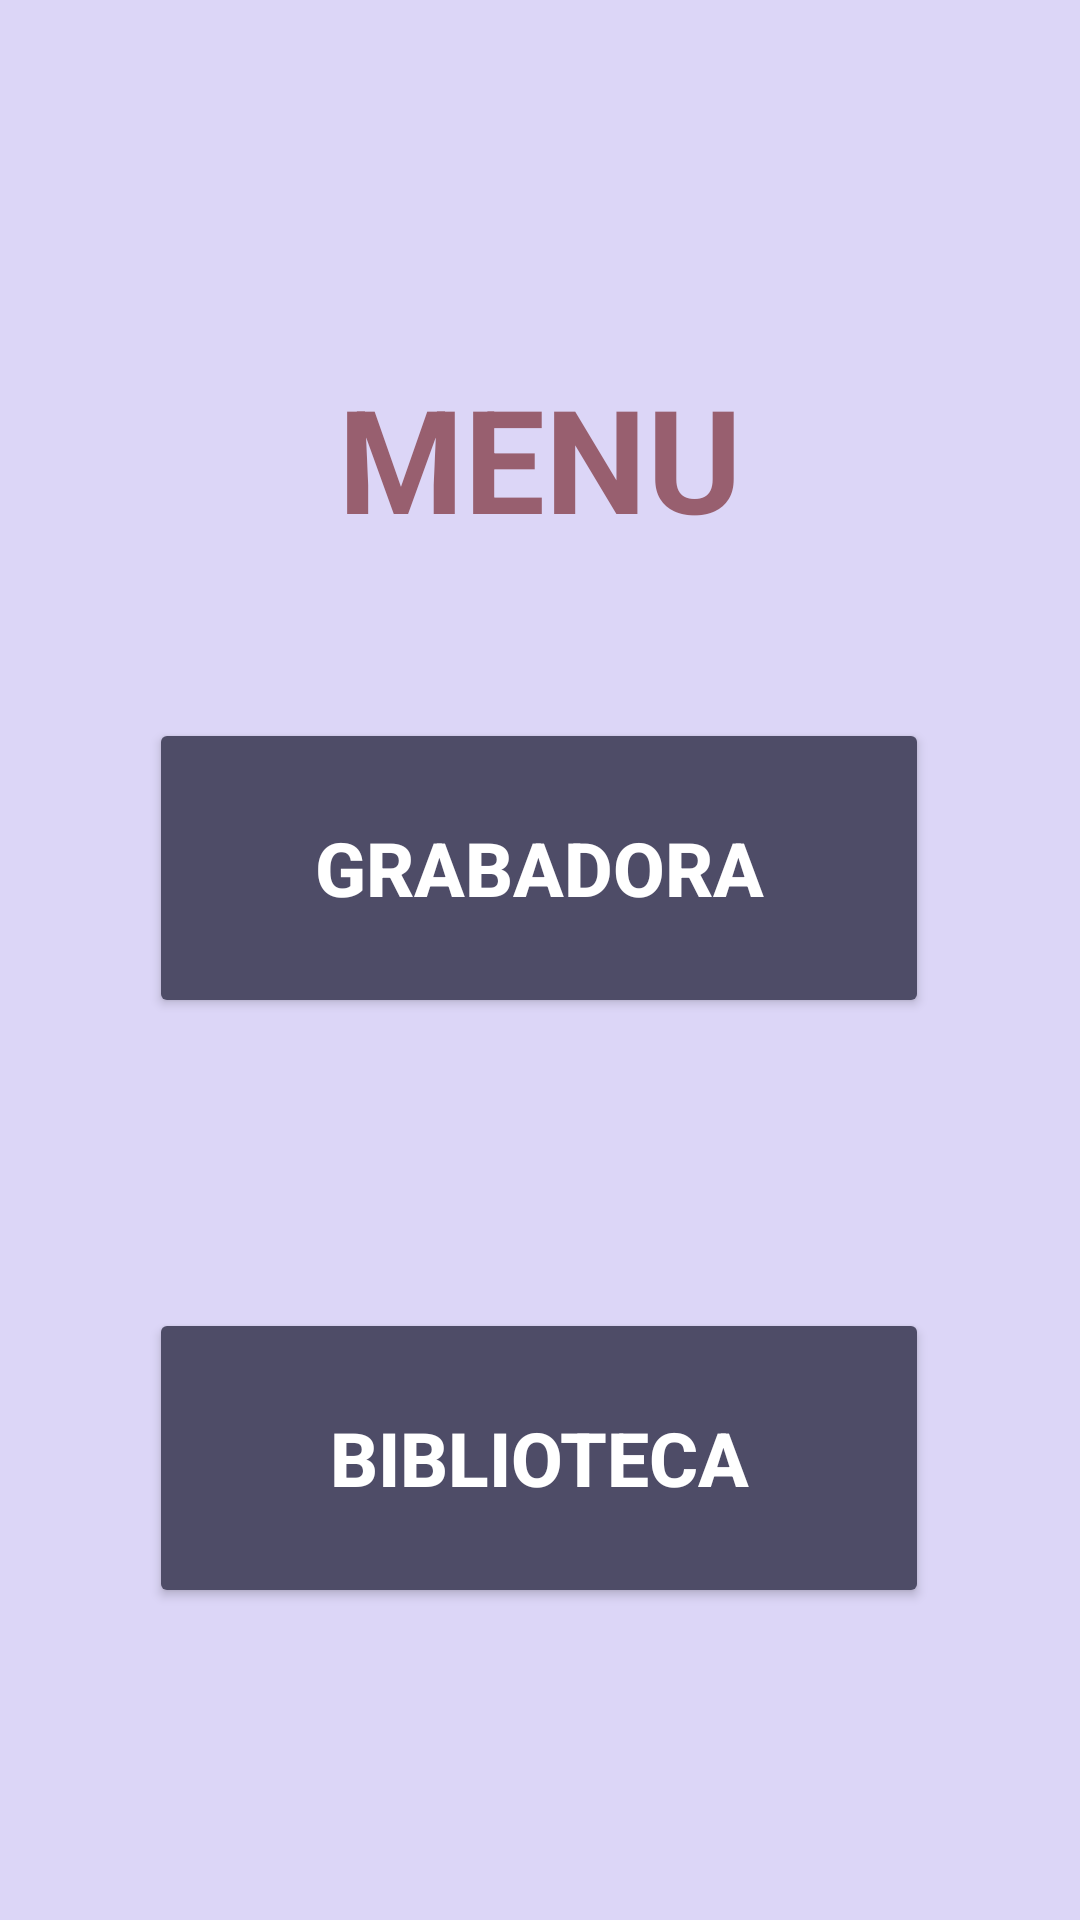

Android layout source for this screen:
<!-- AndroidManifest.xml: application theme Theme.ENota_DSM -->
<!-- res/layout/activity_main.xml -->
<?xml version="1.0" encoding="utf-8"?>
<androidx.constraintlayout.widget.ConstraintLayout xmlns:android="http://schemas.android.com/apk/res/android"
    xmlns:app="http://schemas.android.com/apk/res-auto"
    xmlns:tools="http://schemas.android.com/tools"
    android:layout_width="match_parent"
    android:layout_height="match_parent"
    android:background="#DCD6F7"
    tools:context=".MainActivity">

    <Button
        android:id="@+id/btnBiblioteca"
        android:layout_width="260dp"
        android:layout_height="100dp"
        android:layout_marginTop="436dp"
        android:backgroundTint="@color/boton1"
        android:text="Biblioteca"
        android:textColor="@color/white"
        android:textSize="25dp"
        android:textStyle="bold"
        app:cornerRadius="30dp"
        app:layout_constraintEnd_toEndOf="parent"
        app:layout_constraintHorizontal_bias="0.496"
        app:layout_constraintStart_toStartOf="parent"
        app:layout_constraintTop_toTopOf="parent"
        tools:ignore="MissingConstraints">

    </Button>

    <Button
        android:id="@+id/btnGrabadora"
        android:layout_width="260dp"
        android:layout_height="100dp"
        android:backgroundTint="@color/boton1"
        android:text="Grabadora"
        android:textColor="@color/white"
        android:textSize="25dp"
        android:textStyle="bold"
        app:cornerRadius="30dp"
        app:layout_constraintBottom_toBottomOf="parent"
        app:layout_constraintEnd_toEndOf="parent"
        app:layout_constraintHorizontal_bias="0.496"
        app:layout_constraintStart_toStartOf="parent"
        app:layout_constraintTop_toTopOf="parent"
        app:layout_constraintVertical_bias="0.443"
        tools:ignore="MissingConstraints">

    </Button>

    <TextView
        android:id="@+id/textViewtitle"
        android:layout_width="match_parent"
        android:layout_height="wrap_content"
        android:layout_weight="1"
        android:gravity="center"
        android:text="MENU"
        android:textColor="@color/letra"
        android:textSize="48sp"
        android:textStyle="bold"
        app:layout_constraintBottom_toBottomOf="parent"
        app:layout_constraintEnd_toEndOf="parent"
        app:layout_constraintHorizontal_bias="0.0"
        app:layout_constraintStart_toStartOf="parent"
        app:layout_constraintTop_toTopOf="parent"
        app:layout_constraintVertical_bias="0.209"
        tools:ignore="MissingConstraints">

    </TextView>

</androidx.constraintlayout.widget.ConstraintLayout>
<!-- resources referenced by this layout -->
<resources>
  <color name="boton1">#4E4C67</color>
  <color name="letra">#985F6F</color>
  <color name="white">#FFFFFFFF</color>
  <style name="Theme.ENota_DSM" parent="Theme.MaterialComponents.DayNight.DarkActionBar">
          
          <item name="colorPrimary">@color/purple_500</item>
          <item name="colorPrimaryVariant">@color/purple_700</item>
          <item name="colorOnPrimary">@color/white</item>
          
          <item name="colorSecondary">@color/teal_200</item>
          <item name="colorSecondaryVariant">@color/teal_700</item>
          <item name="colorOnSecondary">@color/black</item>
          
          <item name="android:statusBarColor" tools:targetApi="l">?attr/colorPrimaryVariant</item>
          
      </style>
  <color name="purple_500">#FF6200EE</color>
  <color name="purple_700">#FF3700B3</color>
  <color name="teal_200">#FF03DAC5</color>
  <color name="teal_700">#FF018786</color>
  <color name="black">#FF000000</color>
</resources>
